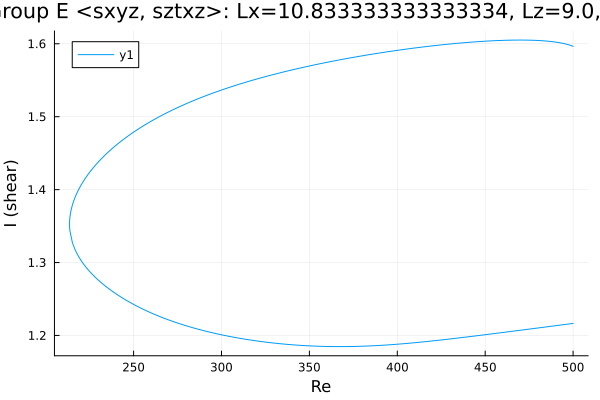

Source data for this figure (header and first rows):
Re, shear
500.0, 1.597
499.2, 1.597
497.7, 1.598
496.3, 1.599
494.9, 1.6
493.5, 1.601
492.1, 1.602
490.7, 1.602
489.3, 1.603
487.8, 1.603
486.4, 1.603
485, 1.604
483.6, 1.604
482.2, 1.604
480.8, 1.604
479.4, 1.605
477.9, 1.605
476.5, 1.605
475.1, 1.605
473.7, 1.605
472.3, 1.605
470.9, 1.605
469.5, 1.605
468, 1.605
466.6, 1.605
465.2, 1.605
463.8, 1.605
462.4, 1.605
461, 1.605
459.6, 1.605
458.1, 1.605
456.7, 1.604
455.3, 1.604
453.9, 1.604
452.5, 1.604
451.1, 1.604
449.7, 1.603
448.2, 1.603
446.8, 1.603
445.4, 1.603
444, 1.603
442.6, 1.602
441.2, 1.602
439.8, 1.602
438.3, 1.602
436.9, 1.601
435.5, 1.601
434.1, 1.601
432.7, 1.6
431.3, 1.6
429.9, 1.6
428.4, 1.599
427, 1.599
426.2, 1.599
424.7, 1.598
423.3, 1.598
421.9, 1.598
420.5, 1.597
419.1, 1.597
417.7, 1.597
... 411 more rows
